The GitHub repository Reyad02/snake-gourd-leaf-disease-prediction contains a labelled image folder "snake-gourd-leaf-disease-prediction" with 3 categories: anthracnose, healthy, yellow. Examples follow, each with its label.

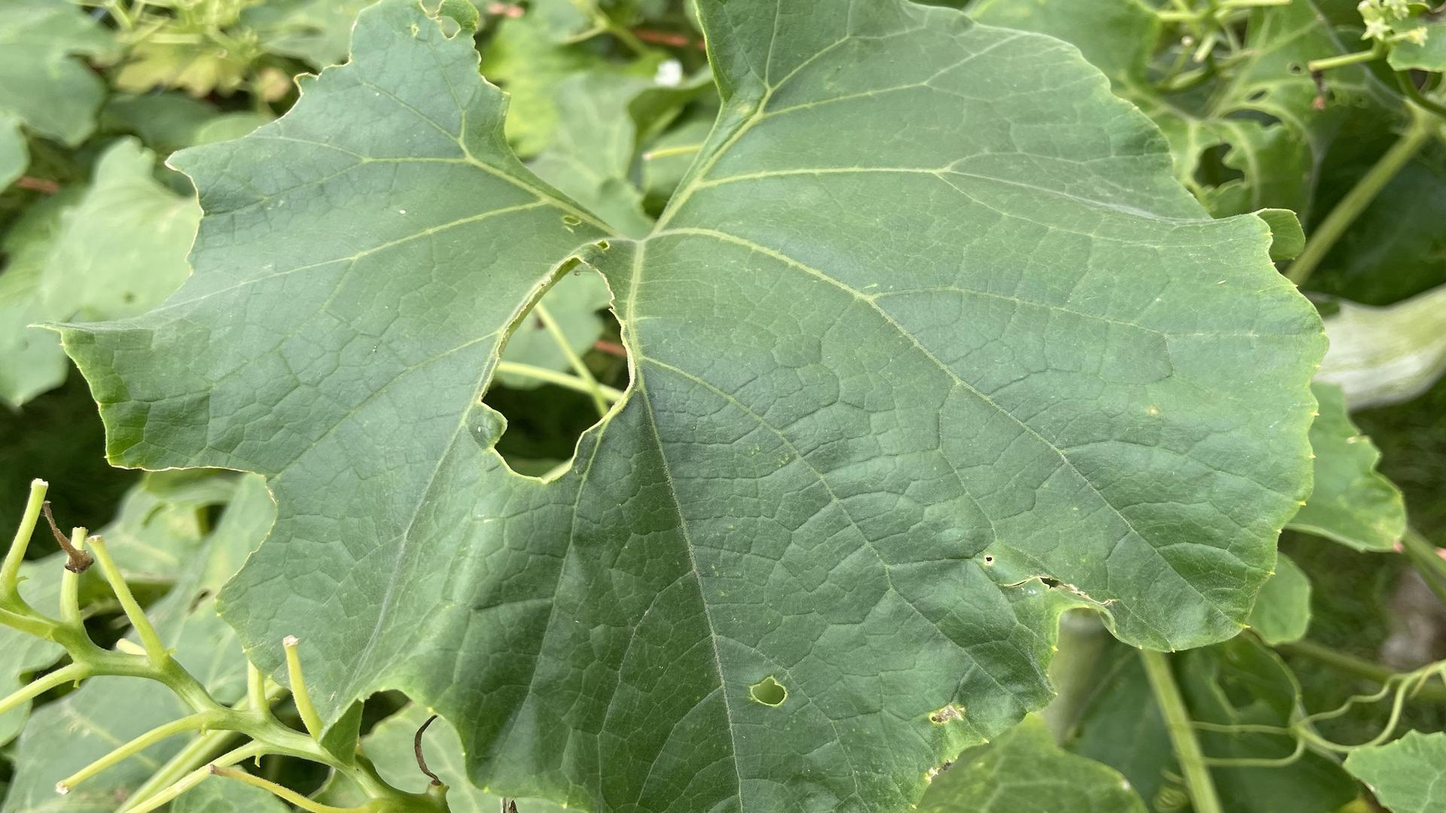
Label: yellow

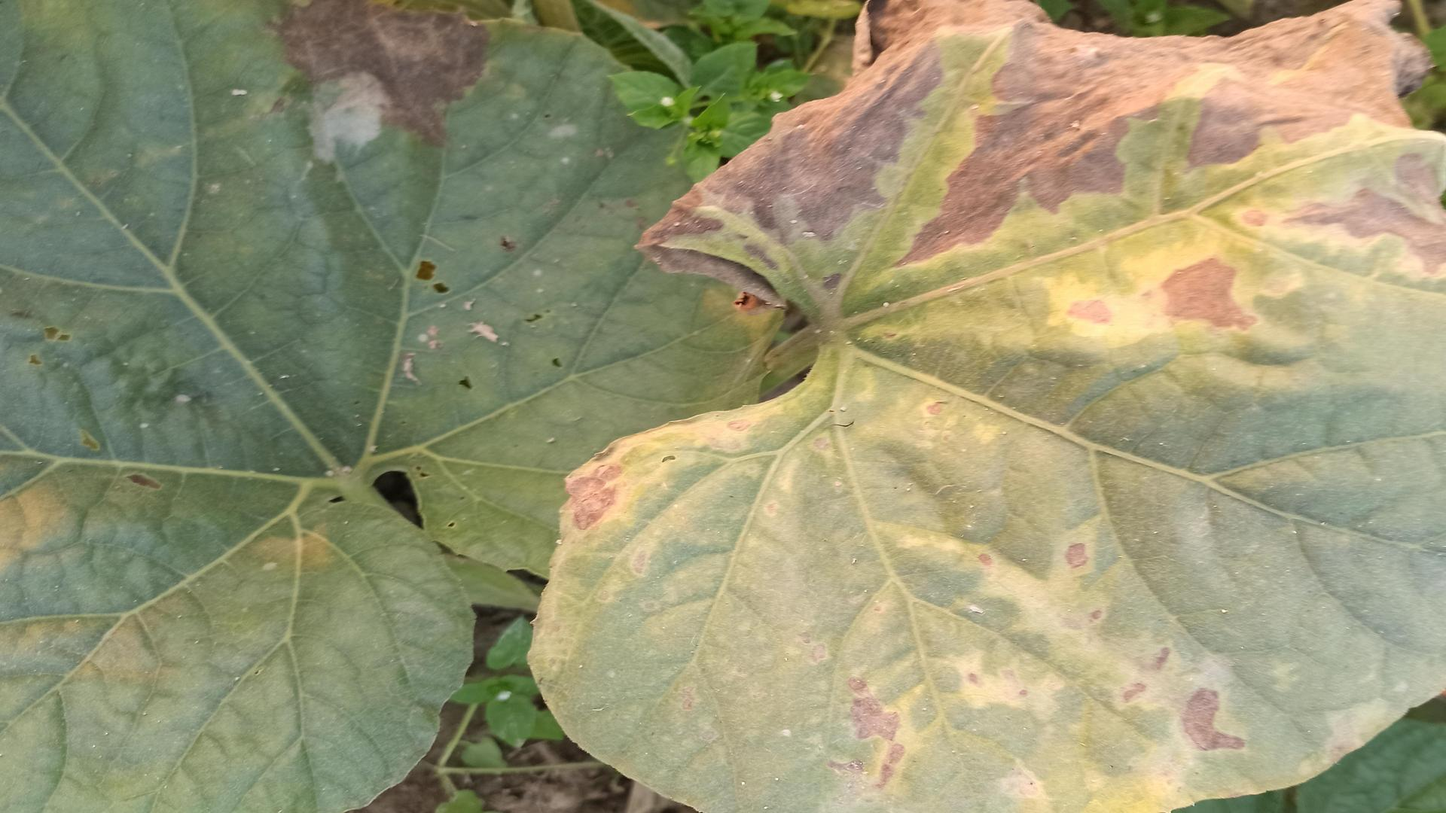
Label: anthracnose

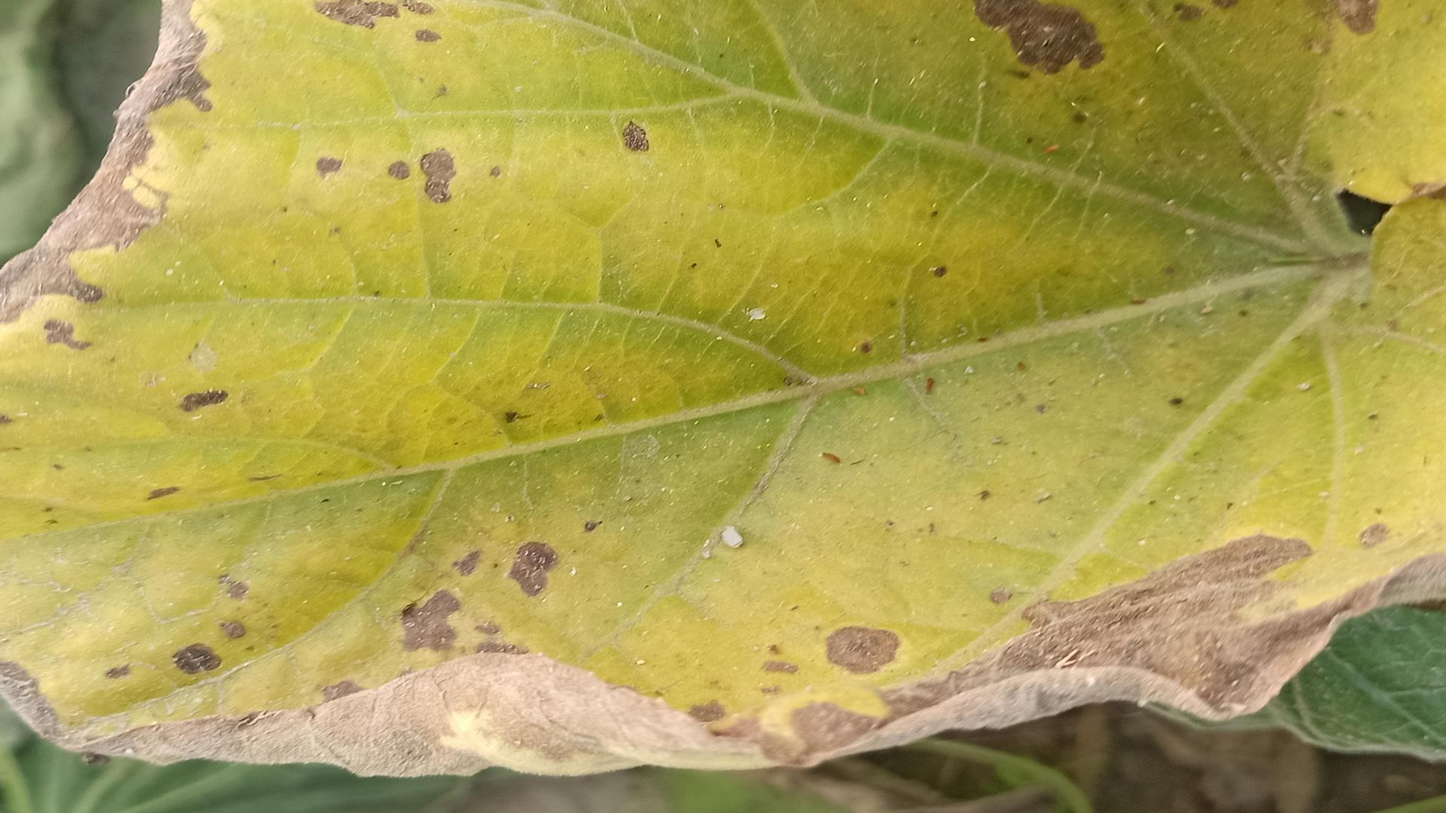
Label: yellow

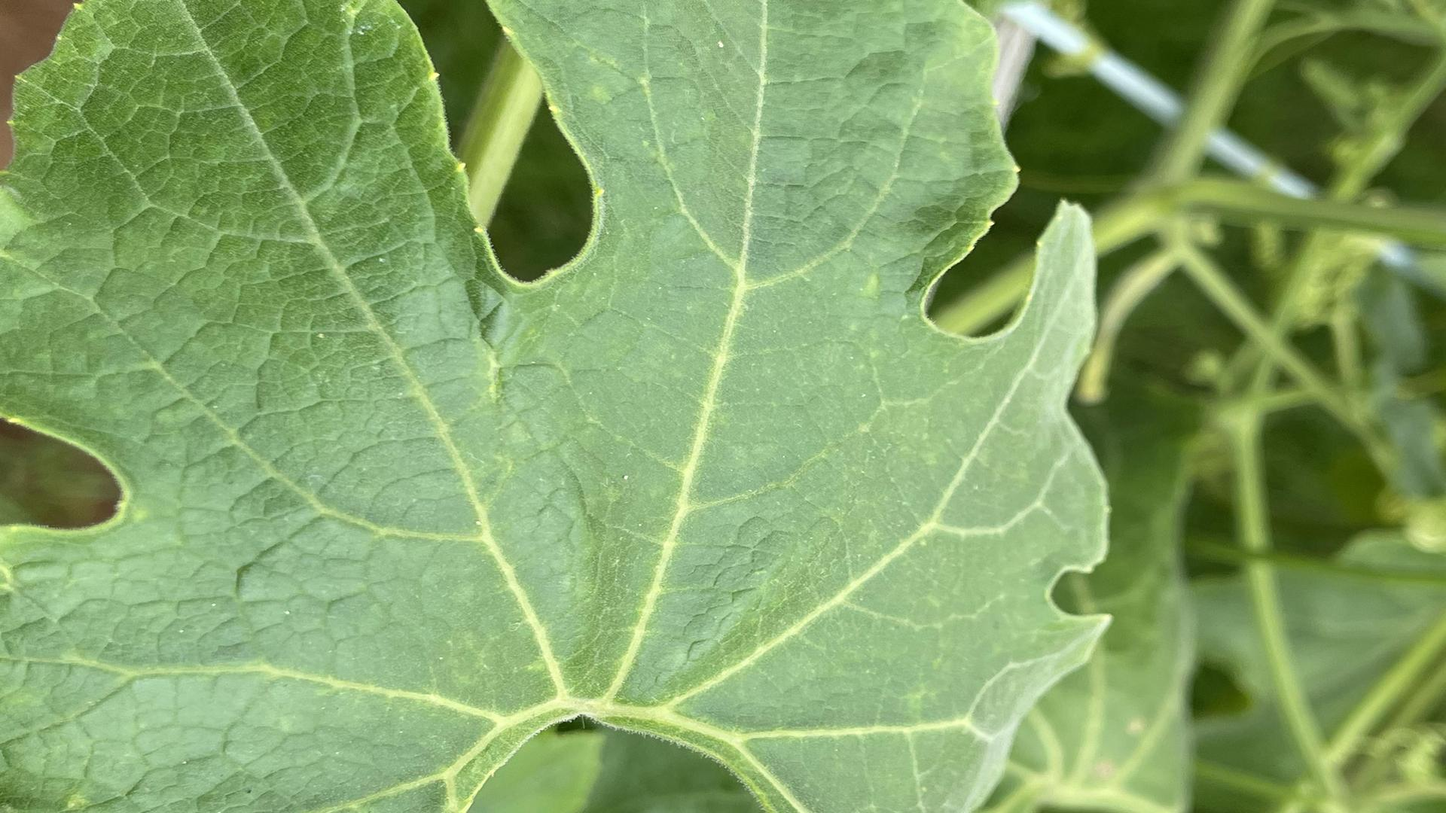
Label: healthy

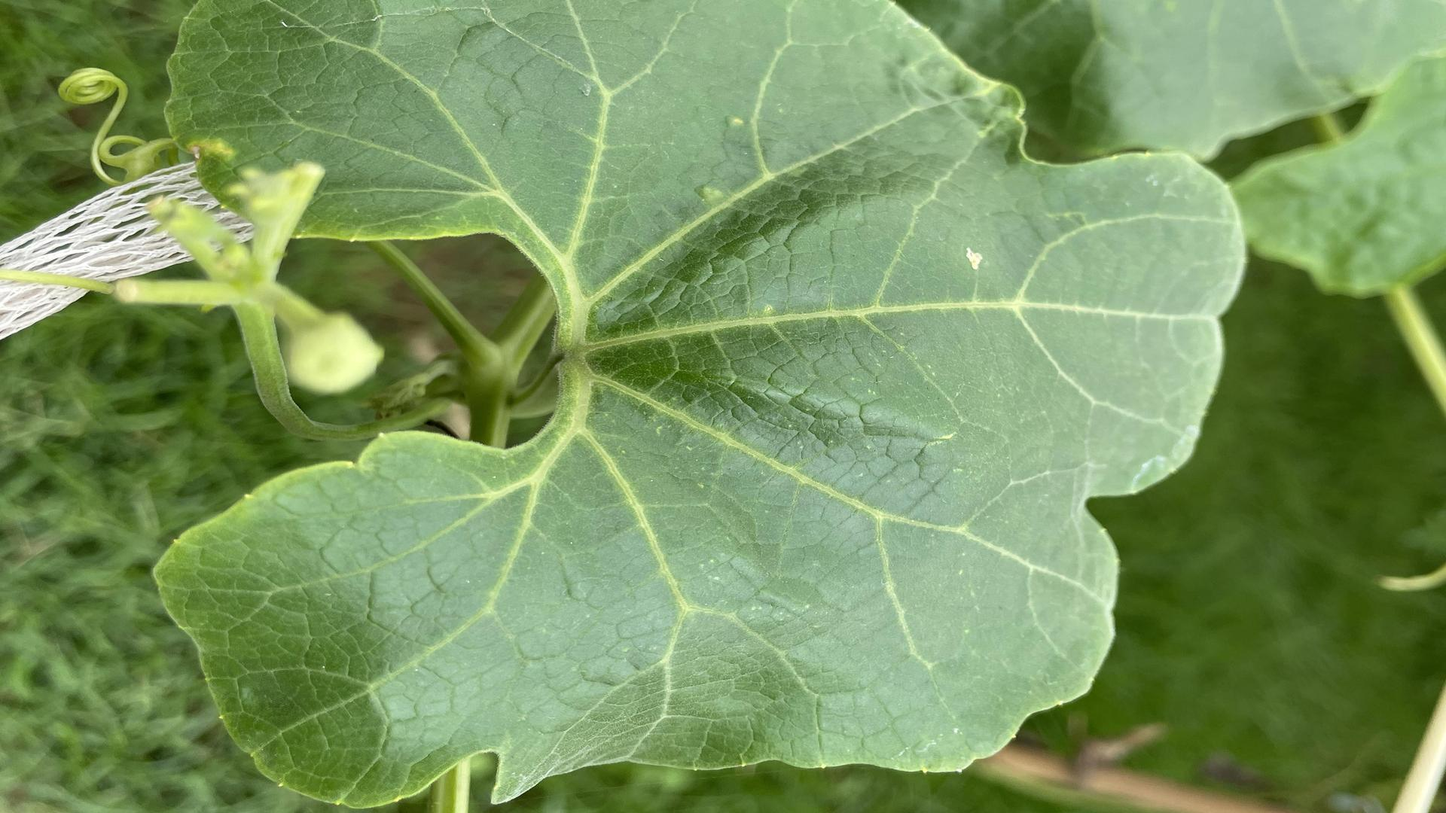
Label: healthy

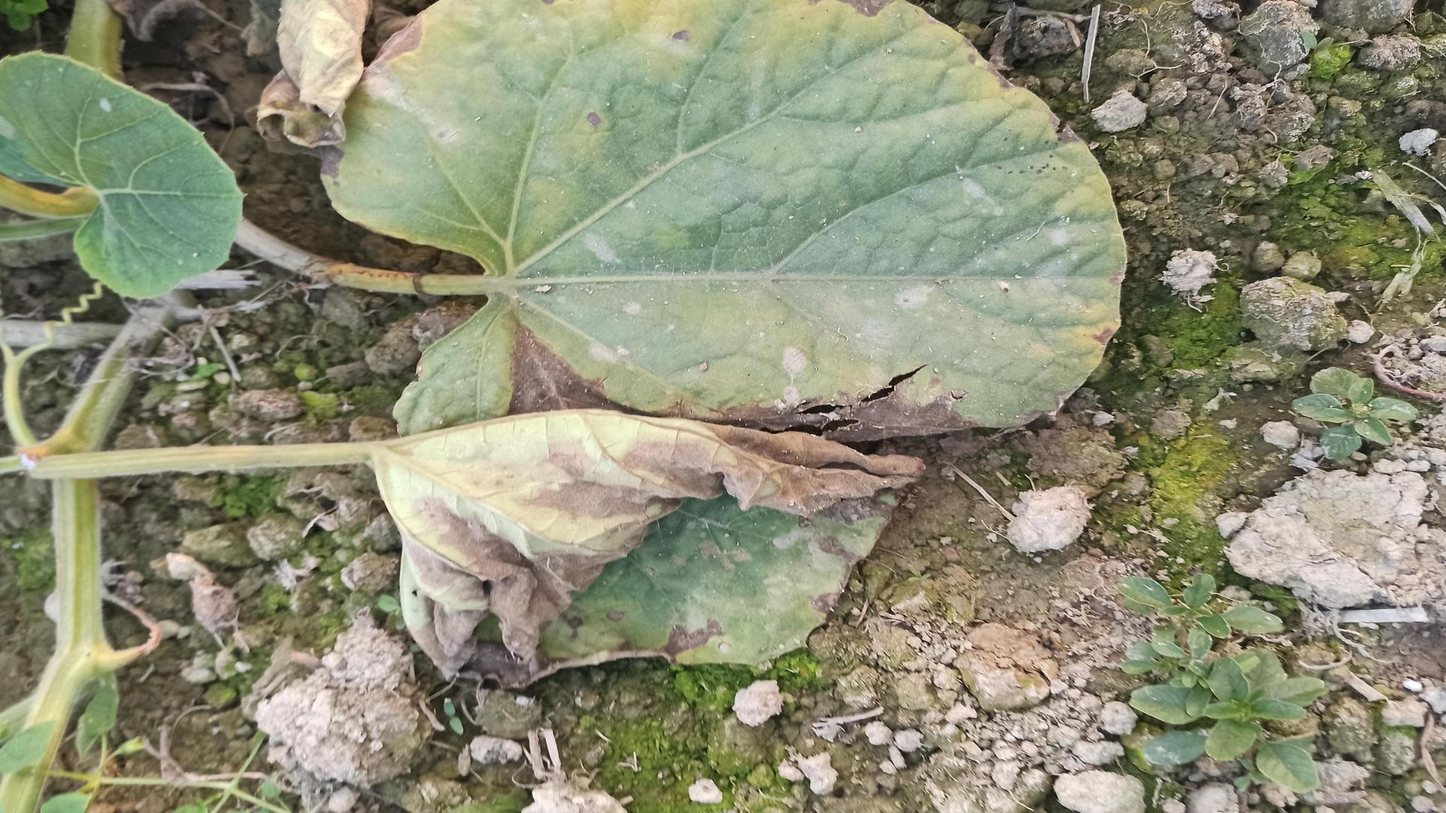
Label: anthracnose
